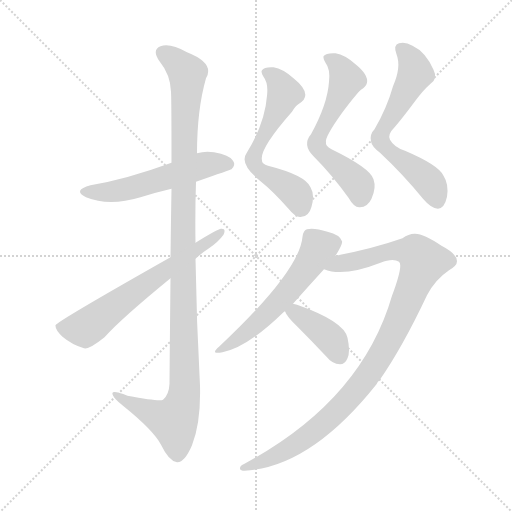
t = 0.00 s
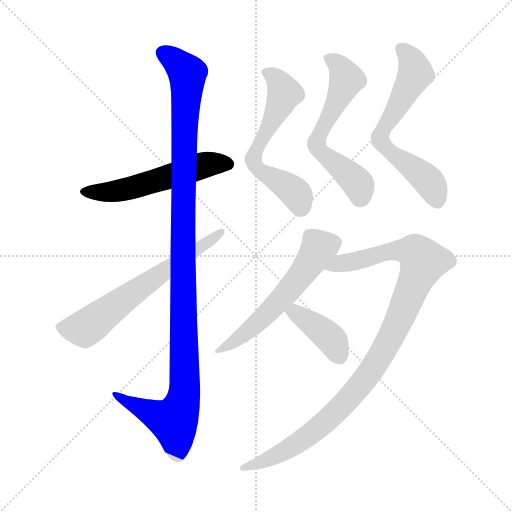
t = 1.58 s
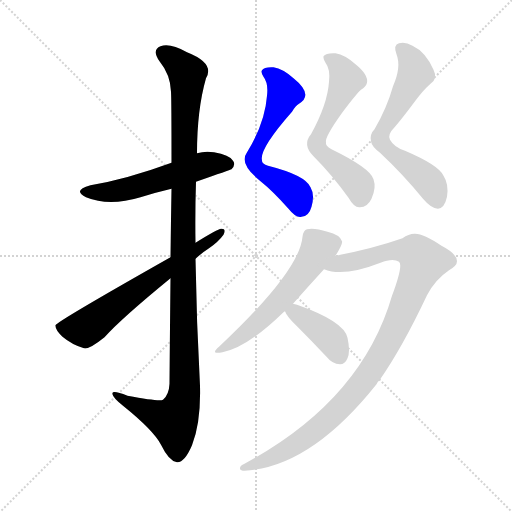
t = 3.15 s
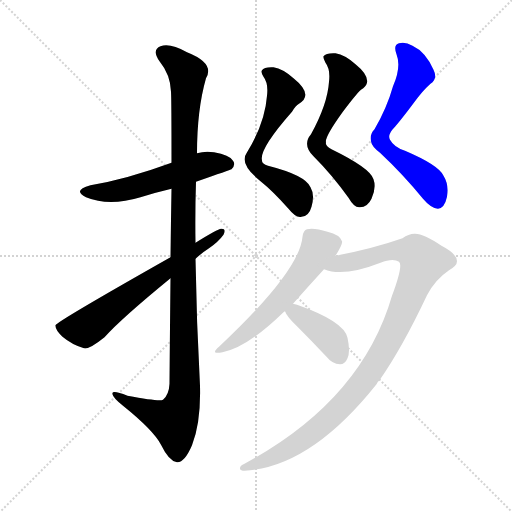
t = 4.73 s
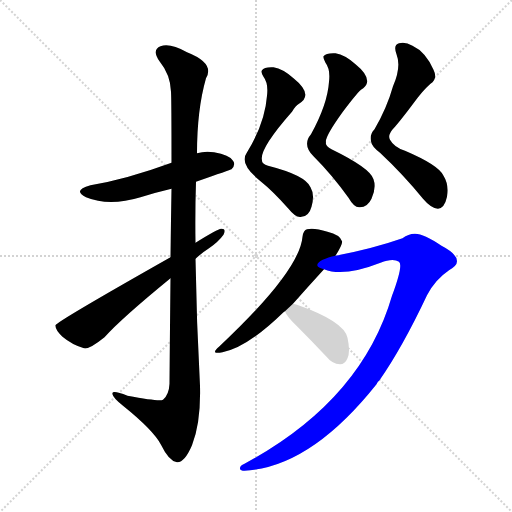
t = 6.31 s
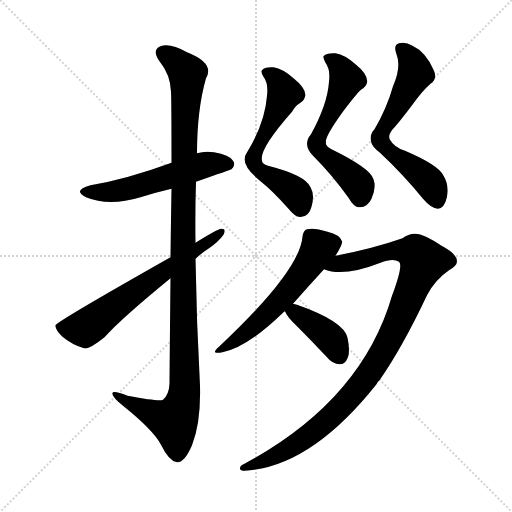
t = 7.88 s

The animated SVG that drew these frames (rendered in a browser with its animation timeline set to each time). Animation: 9 CSS @keyframes rules; one cycle of 7.88 s.

<svg version="1.1" viewBox="0 0 1024 1024" xmlns="http://www.w3.org/2000/svg">
  <g stroke="lightgray" stroke-dasharray="1,1" stroke-width="1" transform="scale(4, 4)">
    <line x1="0" y1="0" x2="256" y2="256"></line>
    <line x1="256" y1="0" x2="0" y2="256"></line>
    <line x1="128" y1="0" x2="128" y2="256"></line>
    <line x1="0" y1="128" x2="256" y2="128"></line>
  </g>
<g transform="scale(1, -1) translate(0, -900)">
   <style type="text/css">
    @keyframes keyframes0 {
      from {
       stroke: blue;
       stroke-dashoffset: 548;
       stroke-width: 128;
       }
       64% {
       animation-timing-function: step-end;
       stroke: blue;
       stroke-dashoffset: 0;
       stroke-width: 128;
       }
       to {
       stroke: black;
       stroke-width: 1024;
       }
       }
       #make-me-a-hanzi-animation-0 {
         animation: keyframes0 0.695964s both;
         animation-delay: 0.000000s;
         animation-timing-function: linear;
       }
    @keyframes keyframes1 {
      from {
       stroke: blue;
       stroke-dashoffset: 1148;
       stroke-width: 128;
       }
       79% {
       animation-timing-function: step-end;
       stroke: blue;
       stroke-dashoffset: 0;
       stroke-width: 128;
       }
       to {
       stroke: black;
       stroke-width: 1024;
       }
       }
       #make-me-a-hanzi-animation-1 {
         animation: keyframes1 1.184245s both;
         animation-delay: 0.695964s;
         animation-timing-function: linear;
       }
    @keyframes keyframes2 {
      from {
       stroke: blue;
       stroke-dashoffset: 642;
       stroke-width: 128;
       }
       68% {
       animation-timing-function: step-end;
       stroke: blue;
       stroke-dashoffset: 0;
       stroke-width: 128;
       }
       to {
       stroke: black;
       stroke-width: 1024;
       }
       }
       #make-me-a-hanzi-animation-2 {
         animation: keyframes2 0.772461s both;
         animation-delay: 1.880208s;
         animation-timing-function: linear;
       }
    @keyframes keyframes3 {
      from {
       stroke: blue;
       stroke-dashoffset: 598;
       stroke-width: 128;
       }
       66% {
       animation-timing-function: step-end;
       stroke: blue;
       stroke-dashoffset: 0;
       stroke-width: 128;
       }
       to {
       stroke: black;
       stroke-width: 1024;
       }
       }
       #make-me-a-hanzi-animation-3 {
         animation: keyframes3 0.736654s both;
         animation-delay: 2.652669s;
         animation-timing-function: linear;
       }
    @keyframes keyframes4 {
      from {
       stroke: blue;
       stroke-dashoffset: 599;
       stroke-width: 128;
       }
       66% {
       animation-timing-function: step-end;
       stroke: blue;
       stroke-dashoffset: 0;
       stroke-width: 128;
       }
       to {
       stroke: black;
       stroke-width: 1024;
       }
       }
       #make-me-a-hanzi-animation-4 {
         animation: keyframes4 0.737467s both;
         animation-delay: 3.389323s;
         animation-timing-function: linear;
       }
    @keyframes keyframes5 {
      from {
       stroke: blue;
       stroke-dashoffset: 636;
       stroke-width: 128;
       }
       67% {
       animation-timing-function: step-end;
       stroke: blue;
       stroke-dashoffset: 0;
       stroke-width: 128;
       }
       to {
       stroke: black;
       stroke-width: 1024;
       }
       }
       #make-me-a-hanzi-animation-5 {
         animation: keyframes5 0.767578s both;
         animation-delay: 4.126790s;
         animation-timing-function: linear;
       }
    @keyframes keyframes6 {
      from {
       stroke: blue;
       stroke-dashoffset: 570;
       stroke-width: 128;
       }
       65% {
       animation-timing-function: step-end;
       stroke: blue;
       stroke-dashoffset: 0;
       stroke-width: 128;
       }
       to {
       stroke: black;
       stroke-width: 1024;
       }
       }
       #make-me-a-hanzi-animation-6 {
         animation: keyframes6 0.713867s both;
         animation-delay: 4.894368s;
         animation-timing-function: linear;
       }
    @keyframes keyframes7 {
      from {
       stroke: blue;
       stroke-dashoffset: 1031;
       stroke-width: 128;
       }
       77% {
       animation-timing-function: step-end;
       stroke: blue;
       stroke-dashoffset: 0;
       stroke-width: 128;
       }
       to {
       stroke: black;
       stroke-width: 1024;
       }
       }
       #make-me-a-hanzi-animation-7 {
         animation: keyframes7 1.089030s both;
         animation-delay: 5.608236s;
         animation-timing-function: linear;
       }
    @keyframes keyframes8 {
      from {
       stroke: blue;
       stroke-dashoffset: 396;
       stroke-width: 128;
       }
       56% {
       animation-timing-function: step-end;
       stroke: blue;
       stroke-dashoffset: 0;
       stroke-width: 128;
       }
       to {
       stroke: black;
       stroke-width: 1024;
       }
       }
       #make-me-a-hanzi-animation-8 {
         animation: keyframes8 0.572266s both;
         animation-delay: 6.697266s;
         animation-timing-function: linear;
       }
</style>
<path d="M 392.0 536.5 Q 461.0 560.5 463.0 561.5 Q 472.0 570.5 466.0 578.5 Q 459.0 590.5 428.0 595.5 Q 410.0 598.5 394.0 593.5 L 343.0 574.5 Q 253.0 541.5 181.0 529.5 Q 144.0 519.5 172.0 505.5 Q 218.0 486.5 281.0 505.5 Q 309.0 514.5 343.0 522.5 L 392.0 536.5 Z" fill="lightgray"></path> 
<path d="M 341.0 343.5 Q 340.0 250.5 339.0 132.5 Q 338.0 110.5 326.0 100.5 Q 319.0 96.5 255.0 108.5 Q 222.0 121.5 225.0 111.5 Q 226.0 104.5 246.0 88.5 Q 307.0 39.5 322.0 10.5 Q 338.0 -22.5 354.0 -24.5 Q 369.0 -25.5 384.0 9.5 Q 402.0 55.5 400.0 128.5 Q 393.0 255.5 391.0 382.5 L 391.0 414.5 Q 390.0 475.5 392.0 536.5 L 394.0 593.5 Q 394.0 680.5 412.0 743.5 Q 430.0 773.5 374.0 795.5 Q 340.0 814.5 321.0 807.5 Q 303.0 800.5 319.0 777.5 Q 341.0 750.5 342.0 716.5 Q 343.0 700.5 343.0 574.5 L 343.0 522.5 Q 342.0 464.5 341.0 385.5 L 341.0 343.5 Z" fill="lightgray"></path> 
<path d="M 341.0 385.5 Q 113.0 256.5 111.0 249.5 Q 110.0 240.5 125.0 226.5 Q 144.0 210.5 168.0 203.5 Q 178.0 200.5 209.0 225.5 Q 242.0 262.5 341.0 343.5 L 391.0 382.5 Q 404.0 394.5 418.0 403.5 Q 437.0 416.5 447.0 430.5 Q 453.0 443.5 442.0 442.5 Q 436.0 442.5 391.0 414.5 L 341.0 385.5 Z" fill="lightgray"></path> 
<path d="M 534.0 708.5 Q 530.0 653.5 493.0 593.5 Q 478.0 572.5 521.0 537.5 Q 545.0 518.5 577.0 482.5 Q 592.0 463.5 603.0 466.5 Q 618.0 467.5 623.0 486.5 Q 630.0 510.5 621.0 525.5 Q 611.0 549.5 536.0 568.5 Q 523.0 572.5 524.0 579.5 Q 518.0 601.5 584.0 676.5 Q 591.0 688.5 598.0 692.5 Q 628.0 710.5 587.0 743.5 Q 566.0 762.5 547.0 765.5 Q 528.0 766.5 524.0 759.5 Q 521.0 755.5 527.0 746.5 Q 537.0 733.5 534.0 708.5 Z" fill="lightgray"></path> 
<path d="M 658.0 736.5 Q 655.0 691.5 622.0 631.5 Q 604.0 610.5 627.0 587.5 Q 664.0 550.5 697.0 504.5 Q 709.0 483.5 720.0 485.5 Q 735.0 485.5 743.0 502.5 Q 753.0 524.5 747.0 541.5 Q 741.0 563.5 663.0 601.5 Q 650.0 608.5 652.0 615.5 Q 649.0 625.5 685.0 675.5 Q 712.0 711.5 722.0 720.5 Q 732.0 726.5 734.0 734.5 Q 737.0 750.5 711.0 771.5 Q 690.0 790.5 671.0 793.5 Q 652.0 794.5 647.0 787.5 Q 646.0 783.5 651.0 774.5 Q 661.0 761.5 658.0 736.5 Z" fill="lightgray"></path> 
<path d="M 786.0 727.5 Q 774.0 684.5 749.0 641.5 Q 739.0 631.5 742.0 617.5 Q 743.0 607.5 760.0 594.5 Q 806.0 551.5 846.0 502.5 Q 862.0 483.5 876.0 482.5 Q 889.0 483.5 894.0 506.5 Q 898.0 531.5 887.0 548.5 Q 878.0 569.5 810.0 598.5 Q 788.0 605.5 780.0 620.5 Q 774.0 630.5 790.0 646.5 Q 803.0 661.5 827.0 693.5 Q 845.0 718.5 861.0 732.5 Q 876.0 742.5 867.0 760.5 Q 851.0 796.5 825.0 808.5 Q 810.0 817.5 798.0 813.5 Q 786.0 810.5 793.0 791.5 Q 803.0 766.5 786.0 727.5 Z" fill="lightgray"></path> 
<path d="M 586.0 292.5 Q 616.0 326.5 648.0 361.5 L 671.0 388.5 Q 686.0 412.5 684.0 417.5 Q 680.0 430.5 655.0 436.5 Q 627.0 445.5 614.0 441.5 Q 607.0 440.5 605.0 426.5 Q 599.0 357.5 438.0 206.5 Q 419.0 190.5 445.0 195.5 Q 494.0 204.5 567.0 275.5 Q 568.0 276.5 570.0 277.5 L 586.0 292.5 Z" fill="lightgray"></path> 
<path d="M 648.0 361.5 Q 687.0 345.5 761.0 374.5 Q 786.0 384.5 798.0 376.5 Q 807.0 370.5 784.0 308.5 Q 723.0 98.5 489.0 -27.5 Q 479.0 -31.5 480.0 -37.5 Q 481.0 -41.5 489.0 -41.5 Q 621.0 -34.5 753.0 131.5 Q 754.0 135.5 759.0 139.5 Q 805.0 205.5 854.0 309.5 Q 870.0 340.5 898.0 359.5 Q 914.0 368.5 914.0 377.5 Q 914.0 392.5 883.0 408.5 Q 846.0 433.5 829.0 432.5 Q 817.0 432.5 805.0 423.5 Q 745.0 402.5 671.0 388.5 C 642.0 382.5 619.0 368.5 648.0 361.5 Z" fill="lightgray"></path> 
<path d="M 570.0 277.5 Q 573.0 267.5 595.0 246.5 Q 623.0 218.5 654.0 185.5 Q 664.0 172.5 680.0 171.5 Q 690.0 171.5 695.0 183.5 Q 701.0 196.5 695.0 224.5 Q 688.0 257.5 594.0 290.5 Q 590.0 291.5 586.0 292.5 C 560.0 298.5 560.0 298.5 570.0 277.5 Z" fill="lightgray"></path> 
      <clipPath id="make-me-a-hanzi-clip-0">
      <path d="M 392.0 536.5 Q 461.0 560.5 463.0 561.5 Q 472.0 570.5 466.0 578.5 Q 459.0 590.5 428.0 595.5 Q 410.0 598.5 394.0 593.5 L 343.0 574.5 Q 253.0 541.5 181.0 529.5 Q 144.0 519.5 172.0 505.5 Q 218.0 486.5 281.0 505.5 Q 309.0 514.5 343.0 522.5 L 392.0 536.5 Z" fill="lightgray"></path>
      </clipPath>
      <path clip-path="url(#make-me-a-hanzi-clip-0)" d="M 173.0 518.5 L 234.0 518.5 L 405.0 569.5 L 458.0 570.5 " fill="none" id="make-me-a-hanzi-animation-0" stroke-dasharray="420 840" stroke-linecap="round"></path>

      <clipPath id="make-me-a-hanzi-clip-1">
      <path d="M 341.0 343.5 Q 340.0 250.5 339.0 132.5 Q 338.0 110.5 326.0 100.5 Q 319.0 96.5 255.0 108.5 Q 222.0 121.5 225.0 111.5 Q 226.0 104.5 246.0 88.5 Q 307.0 39.5 322.0 10.5 Q 338.0 -22.5 354.0 -24.5 Q 369.0 -25.5 384.0 9.5 Q 402.0 55.5 400.0 128.5 Q 393.0 255.5 391.0 382.5 L 391.0 414.5 Q 390.0 475.5 392.0 536.5 L 394.0 593.5 Q 394.0 680.5 412.0 743.5 Q 430.0 773.5 374.0 795.5 Q 340.0 814.5 321.0 807.5 Q 303.0 800.5 319.0 777.5 Q 341.0 750.5 342.0 716.5 Q 343.0 700.5 343.0 574.5 L 343.0 522.5 Q 342.0 464.5 341.0 385.5 L 341.0 343.5 Z" fill="lightgray"></path>
      </clipPath>
      <path clip-path="url(#make-me-a-hanzi-clip-1)" d="M 328.0 791.5 L 344.0 783.5 L 375.0 752.5 L 367.0 613.5 L 369.0 119.5 L 363.0 87.5 L 348.0 57.5 L 244.0 101.5 L 242.0 108.5 L 231.0 108.5 " fill="none" id="make-me-a-hanzi-animation-1" stroke-dasharray="1020 2040" stroke-linecap="round"></path>

      <clipPath id="make-me-a-hanzi-clip-2">
      <path d="M 341.0 385.5 Q 113.0 256.5 111.0 249.5 Q 110.0 240.5 125.0 226.5 Q 144.0 210.5 168.0 203.5 Q 178.0 200.5 209.0 225.5 Q 242.0 262.5 341.0 343.5 L 391.0 382.5 Q 404.0 394.5 418.0 403.5 Q 437.0 416.5 447.0 430.5 Q 453.0 443.5 442.0 442.5 Q 436.0 442.5 391.0 414.5 L 341.0 385.5 Z" fill="lightgray"></path>
      </clipPath>
      <path clip-path="url(#make-me-a-hanzi-clip-2)" d="M 117.0 245.5 L 169.0 242.5 L 311.0 348.5 L 441.0 435.5 " fill="none" id="make-me-a-hanzi-animation-2" stroke-dasharray="514 1028" stroke-linecap="round"></path>

      <clipPath id="make-me-a-hanzi-clip-3">
      <path d="M 534.0 708.5 Q 530.0 653.5 493.0 593.5 Q 478.0 572.5 521.0 537.5 Q 545.0 518.5 577.0 482.5 Q 592.0 463.5 603.0 466.5 Q 618.0 467.5 623.0 486.5 Q 630.0 510.5 621.0 525.5 Q 611.0 549.5 536.0 568.5 Q 523.0 572.5 524.0 579.5 Q 518.0 601.5 584.0 676.5 Q 591.0 688.5 598.0 692.5 Q 628.0 710.5 587.0 743.5 Q 566.0 762.5 547.0 765.5 Q 528.0 766.5 524.0 759.5 Q 521.0 755.5 527.0 746.5 Q 537.0 733.5 534.0 708.5 Z" fill="lightgray"></path>
      </clipPath>
      <path clip-path="url(#make-me-a-hanzi-clip-3)" d="M 533.0 754.5 L 556.0 738.5 L 569.0 713.5 L 538.0 644.5 L 516.0 610.5 L 506.0 579.5 L 524.0 555.5 L 586.0 518.5 L 601.0 487.5 " fill="none" id="make-me-a-hanzi-animation-3" stroke-dasharray="470 940" stroke-linecap="round"></path>

      <clipPath id="make-me-a-hanzi-clip-4">
      <path d="M 658.0 736.5 Q 655.0 691.5 622.0 631.5 Q 604.0 610.5 627.0 587.5 Q 664.0 550.5 697.0 504.5 Q 709.0 483.5 720.0 485.5 Q 735.0 485.5 743.0 502.5 Q 753.0 524.5 747.0 541.5 Q 741.0 563.5 663.0 601.5 Q 650.0 608.5 652.0 615.5 Q 649.0 625.5 685.0 675.5 Q 712.0 711.5 722.0 720.5 Q 732.0 726.5 734.0 734.5 Q 737.0 750.5 711.0 771.5 Q 690.0 790.5 671.0 793.5 Q 652.0 794.5 647.0 787.5 Q 646.0 783.5 651.0 774.5 Q 661.0 761.5 658.0 736.5 Z" fill="lightgray"></path>
      </clipPath>
      <path clip-path="url(#make-me-a-hanzi-clip-4)" d="M 655.0 782.5 L 680.0 766.5 L 693.0 741.5 L 633.0 611.5 L 644.0 593.5 L 713.0 536.5 L 721.0 506.5 " fill="none" id="make-me-a-hanzi-animation-4" stroke-dasharray="471 942" stroke-linecap="round"></path>

      <clipPath id="make-me-a-hanzi-clip-5">
      <path d="M 786.0 727.5 Q 774.0 684.5 749.0 641.5 Q 739.0 631.5 742.0 617.5 Q 743.0 607.5 760.0 594.5 Q 806.0 551.5 846.0 502.5 Q 862.0 483.5 876.0 482.5 Q 889.0 483.5 894.0 506.5 Q 898.0 531.5 887.0 548.5 Q 878.0 569.5 810.0 598.5 Q 788.0 605.5 780.0 620.5 Q 774.0 630.5 790.0 646.5 Q 803.0 661.5 827.0 693.5 Q 845.0 718.5 861.0 732.5 Q 876.0 742.5 867.0 760.5 Q 851.0 796.5 825.0 808.5 Q 810.0 817.5 798.0 813.5 Q 786.0 810.5 793.0 791.5 Q 803.0 766.5 786.0 727.5 Z" fill="lightgray"></path>
      </clipPath>
      <path clip-path="url(#make-me-a-hanzi-clip-5)" d="M 803.0 800.5 L 819.0 785.5 L 831.0 753.5 L 766.0 641.5 L 761.0 619.5 L 776.0 599.5 L 859.0 535.5 L 875.0 496.5 " fill="none" id="make-me-a-hanzi-animation-5" stroke-dasharray="508 1016" stroke-linecap="round"></path>

      <clipPath id="make-me-a-hanzi-clip-6">
      <path d="M 586.0 292.5 Q 616.0 326.5 648.0 361.5 L 671.0 388.5 Q 686.0 412.5 684.0 417.5 Q 680.0 430.5 655.0 436.5 Q 627.0 445.5 614.0 441.5 Q 607.0 440.5 605.0 426.5 Q 599.0 357.5 438.0 206.5 Q 419.0 190.5 445.0 195.5 Q 494.0 204.5 567.0 275.5 Q 568.0 276.5 570.0 277.5 L 586.0 292.5 Z" fill="lightgray"></path>
      </clipPath>
      <path clip-path="url(#make-me-a-hanzi-clip-6)" d="M 672.0 415.5 L 638.0 404.5 L 593.0 337.5 L 546.0 283.5 L 486.0 229.5 L 448.0 205.5 " fill="none" id="make-me-a-hanzi-animation-6" stroke-dasharray="442 884" stroke-linecap="round"></path>

      <clipPath id="make-me-a-hanzi-clip-7">
      <path d="M 648.0 361.5 Q 687.0 345.5 761.0 374.5 Q 786.0 384.5 798.0 376.5 Q 807.0 370.5 784.0 308.5 Q 723.0 98.5 489.0 -27.5 Q 479.0 -31.5 480.0 -37.5 Q 481.0 -41.5 489.0 -41.5 Q 621.0 -34.5 753.0 131.5 Q 754.0 135.5 759.0 139.5 Q 805.0 205.5 854.0 309.5 Q 870.0 340.5 898.0 359.5 Q 914.0 368.5 914.0 377.5 Q 914.0 392.5 883.0 408.5 Q 846.0 433.5 829.0 432.5 Q 817.0 432.5 805.0 423.5 Q 745.0 402.5 671.0 388.5 C 642.0 382.5 619.0 368.5 648.0 361.5 Z" fill="lightgray"></path>
      </clipPath>
      <path clip-path="url(#make-me-a-hanzi-clip-7)" d="M 654.0 363.5 L 790.0 399.5 L 830.0 395.5 L 847.0 377.5 L 783.0 227.5 L 749.0 168.5 L 703.0 108.5 L 640.0 46.5 L 591.0 10.5 L 544.0 -15.5 L 487.0 -34.5 " fill="none" id="make-me-a-hanzi-animation-7" stroke-dasharray="903 1806" stroke-linecap="round"></path>

      <clipPath id="make-me-a-hanzi-clip-8">
      <path d="M 570.0 277.5 Q 573.0 267.5 595.0 246.5 Q 623.0 218.5 654.0 185.5 Q 664.0 172.5 680.0 171.5 Q 690.0 171.5 695.0 183.5 Q 701.0 196.5 695.0 224.5 Q 688.0 257.5 594.0 290.5 Q 590.0 291.5 586.0 292.5 C 560.0 298.5 560.0 298.5 570.0 277.5 Z" fill="lightgray"></path>
      </clipPath>
      <path clip-path="url(#make-me-a-hanzi-clip-8)" d="M 578.0 276.5 L 599.0 270.5 L 645.0 237.5 L 665.0 217.5 L 679.0 187.5 " fill="none" id="make-me-a-hanzi-animation-8" stroke-dasharray="268 536" stroke-linecap="round"></path>

</g>
</svg>
